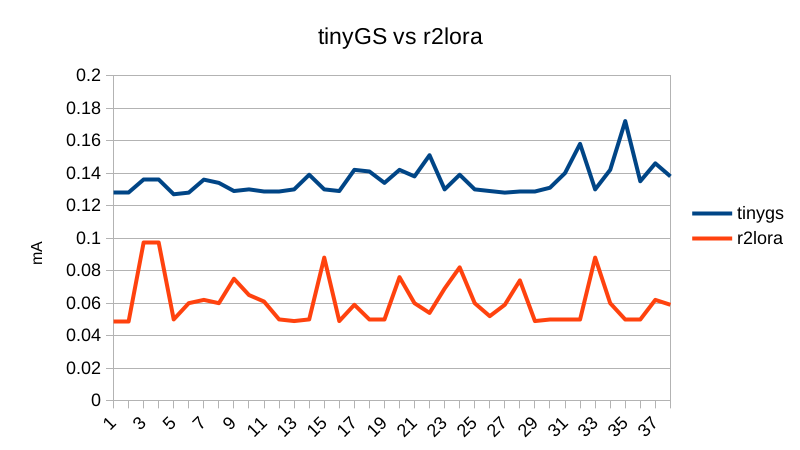

The data file committed next to this chart (first rows):
r2lora voltage, r2lora current, tinygs voltage, tinygs current
5.020, 0.0490, 5.000, 0.1280
5.020, 0.0490, 5.000, 0.1280
5.010, 0.0970, 5.000, 0.1360
5.010, 0.0970, 5.000, 0.1360
5.020, 0.0500, 5.010, 0.1270
5.020, 0.0600, 5.010, 0.1280
5.020, 0.0620, 5.000, 0.1360
5.020, 0.0600, 5.000, 0.1340
5.010, 0.0750, 5.000, 0.1290
5.020, 0.0650, 5.000, 0.1300
5.020, 0.0610, 5.000, 0.1290
5.020, 0.0500, 5.000, 0.1290
5.020, 0.0490, 5.000, 0.1300
5.020, 0.0500, 5.000, 0.1390
5.010, 0.0880, 5.000, 0.1300
5.020, 0.0490, 5.000, 0.1290
5.020, 0.0590, 5.000, 0.1420
5.020, 0.0500, 5.000, 0.1410
5.020, 0.0500, 5.000, 0.1340
5.010, 0.0760, 5.000, 0.1420
5.020, 0.0600, 5.000, 0.1380
5.020, 0.0540, 4.990, 0.1510
5.010, 0.0690, 5.000, 0.1300
5.010, 0.0820, 5.000, 0.1390
5.020, 0.0600, 5.000, 0.1300
5.020, 0.0520, 5.000, 0.1290
5.020, 0.0590, 5.000, 0.1280
5.020, 0.0740, 5.000, 0.1290
5.020, 0.0490, 5.000, 0.1290
5.020, 0.0500, 5.000, 0.1310
5.020, 0.0500, 5.000, 0.1400
5.020, 0.0500, 4.990, 0.1580
5.010, 0.0880, 5.000, 0.1300
5.020, 0.0600, 5.000, 0.1420
5.020, 0.0500, 4.980, 0.1720
5.020, 0.0500, 5.000, 0.1350
5.020, 0.0620, 5.000, 0.1460
5.020, 0.0590, 5.000, 0.1380
